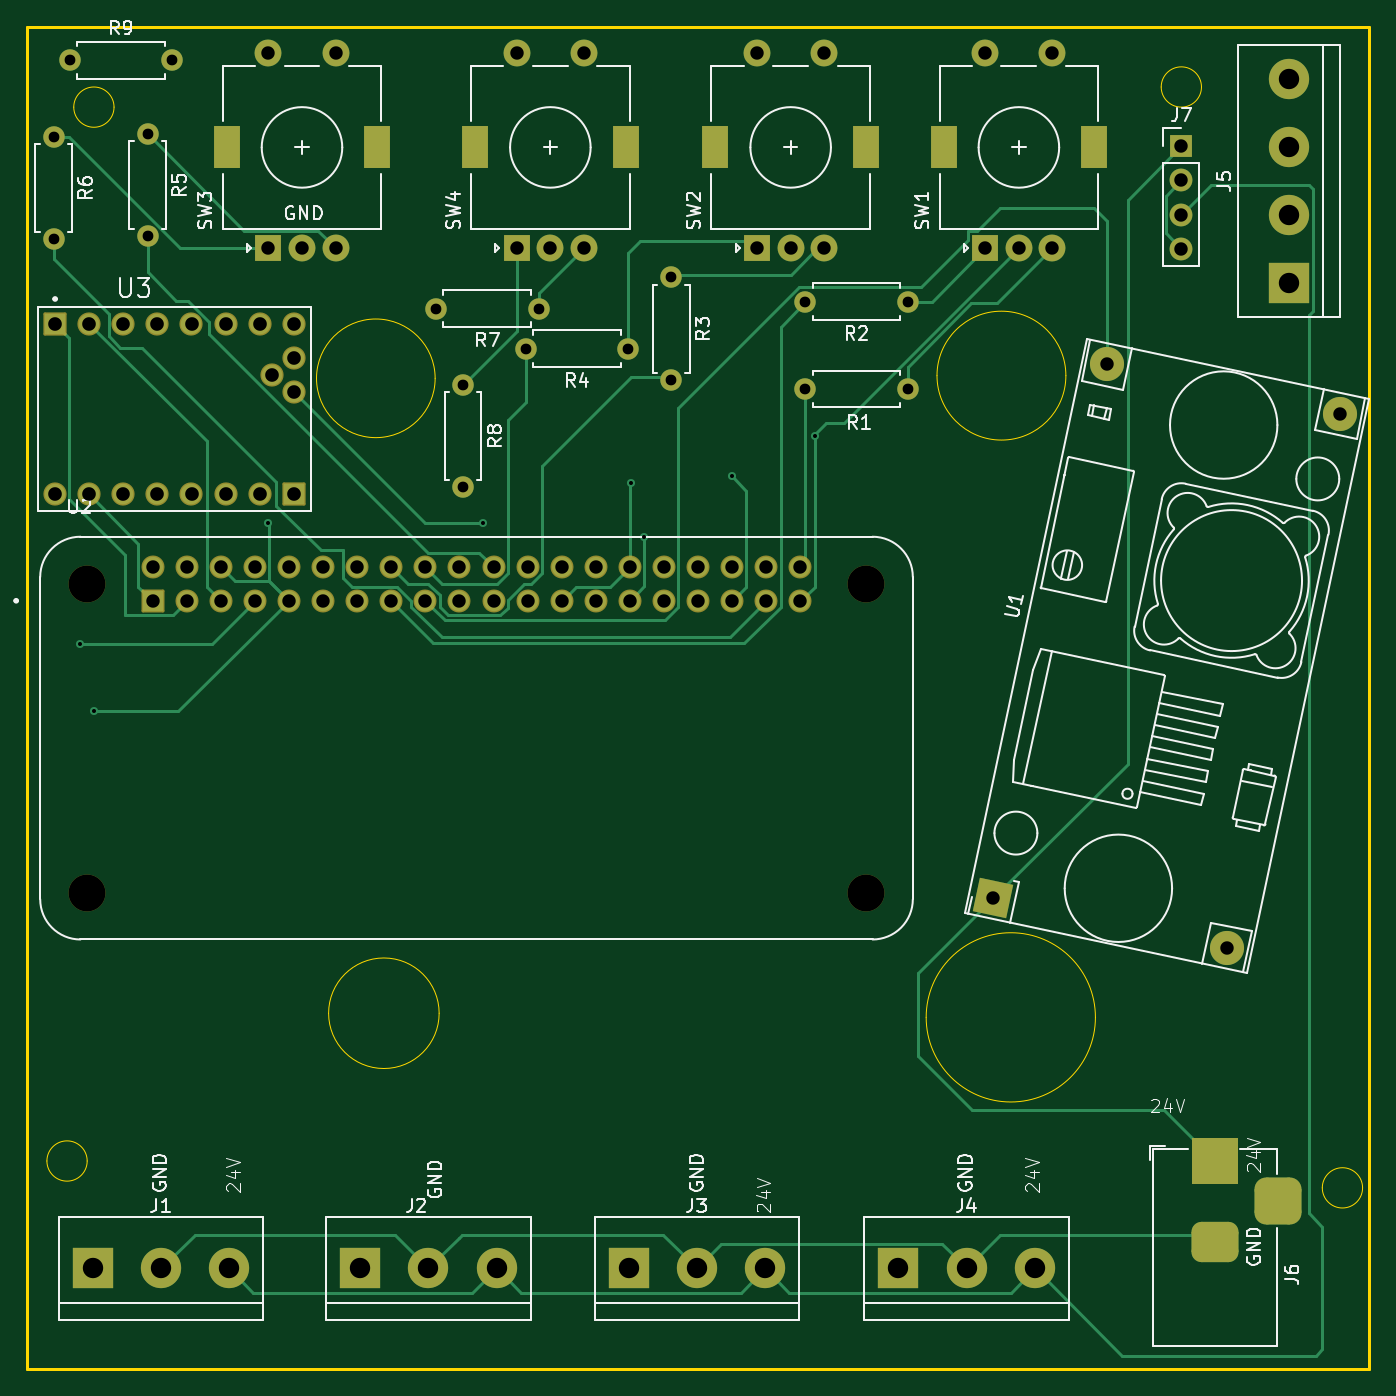
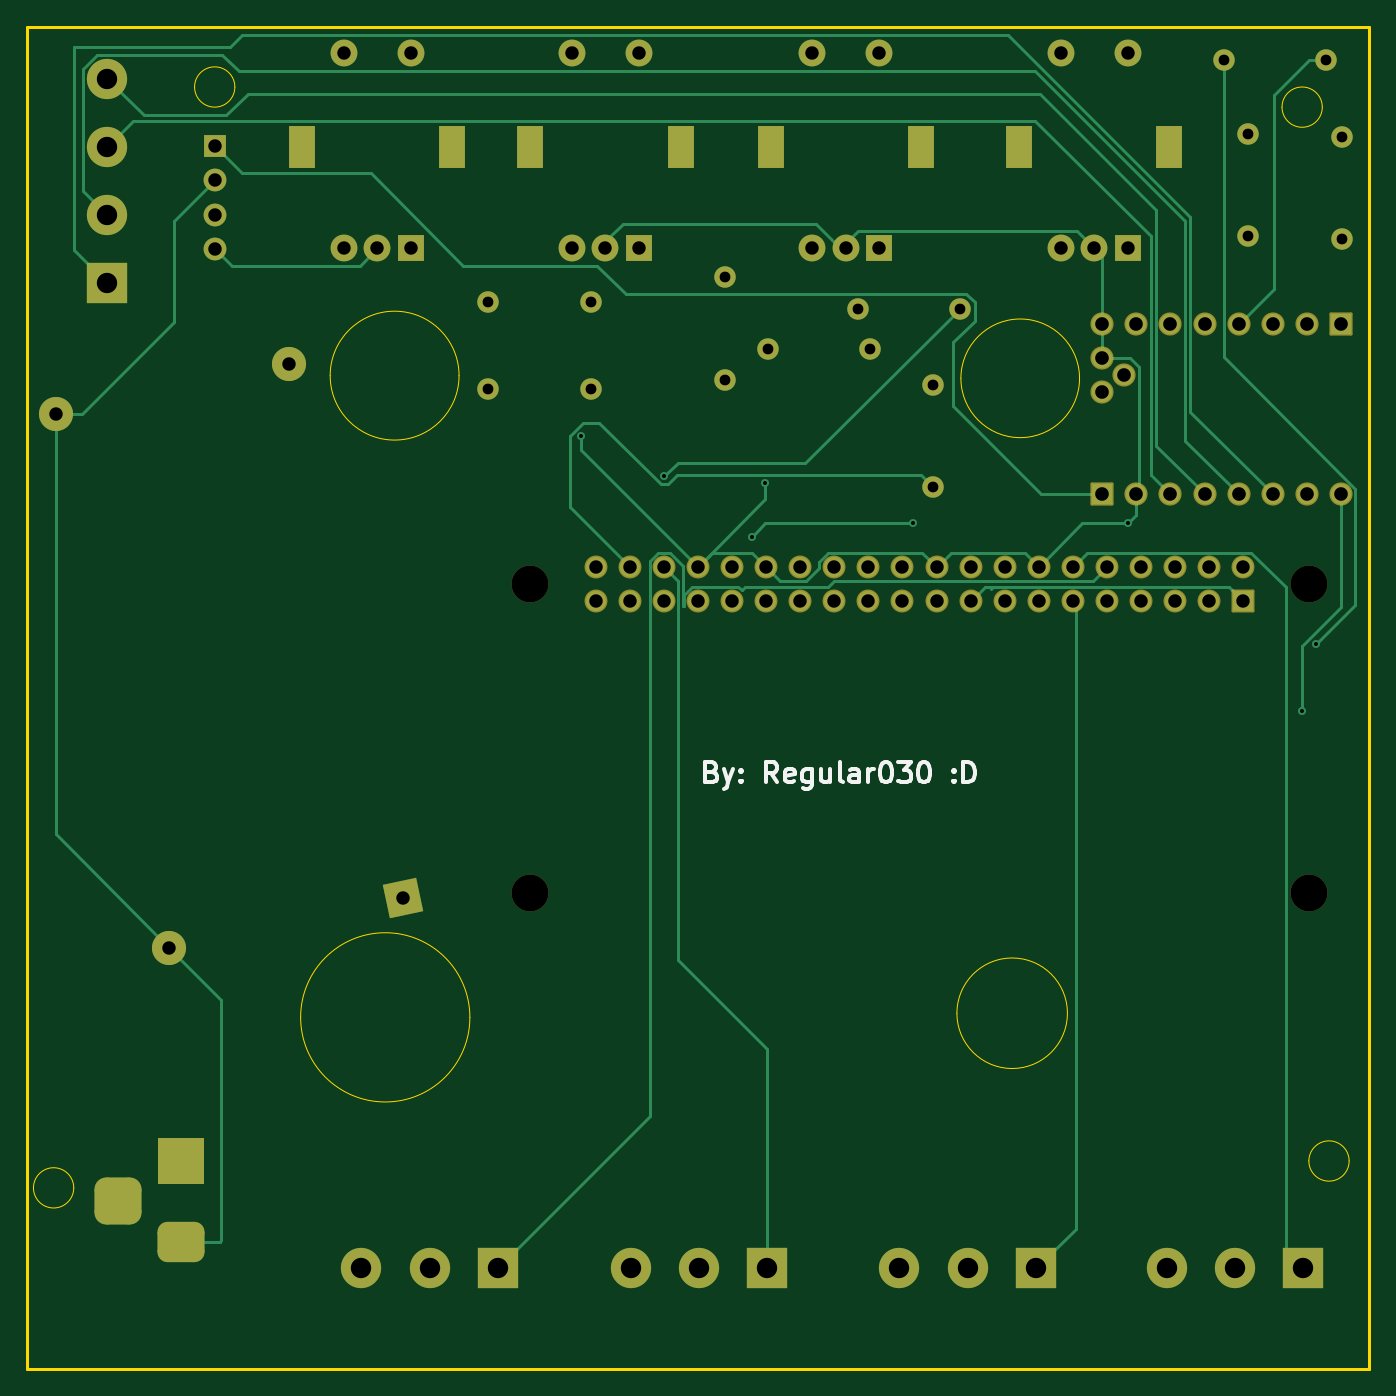
Circuit board: 11 layer files. Board 100.0 x 100.0 mm.
- bottom_copper: arm-B_Cu.gbr (18914 bytes)
- bottom_mask: arm-B_Mask.gbr (6091 bytes)
- paste: arm-B_Paste.gbr (446 bytes)
- bottom_silk: arm-B_Silkscreen.gbr (9321 bytes)
- outline: arm-Edge_Cuts.gbr (1889 bytes)
- top_copper: arm-F_Cu.gbr (20381 bytes)
- top_mask: arm-F_Mask.gbr (6091 bytes)
- paste: arm-F_Paste.gbr (446 bytes)
- top_silk: arm-F_Silkscreen.gbr (55629 bytes)
- drill: arm-NPTH.drl (392 bytes)
- drill: arm-PTH.drl (3174 bytes)

=== bottom_copper: arm-B_Cu.gbr (18914 bytes, source omitted) ===
=== bottom_mask: arm-B_Mask.gbr ===
%TF.GenerationSoftware,KiCad,Pcbnew,8.0.5*%
%TF.CreationDate,2025-06-03T16:45:13-04:00*%
%TF.ProjectId,arm,61726d2e-6b69-4636-9164-5f7063625858,rev?*%
%TF.SameCoordinates,Original*%
%TF.FileFunction,Soldermask,Bot*%
%TF.FilePolarity,Negative*%
%FSLAX46Y46*%
G04 Gerber Fmt 4.6, Leading zero omitted, Abs format (unit mm)*
G04 Created by KiCad (PCBNEW 8.0.5) date 2025-06-03 16:45:13*
%MOMM*%
%LPD*%
G01*
G04 APERTURE LIST*
G04 Aperture macros list*
%AMRoundRect*
0 Rectangle with rounded corners*
0 $1 Rounding radius*
0 $2 $3 $4 $5 $6 $7 $8 $9 X,Y pos of 4 corners*
0 Add a 4 corners polygon primitive as box body*
4,1,4,$2,$3,$4,$5,$6,$7,$8,$9,$2,$3,0*
0 Add four circle primitives for the rounded corners*
1,1,$1+$1,$2,$3*
1,1,$1+$1,$4,$5*
1,1,$1+$1,$6,$7*
1,1,$1+$1,$8,$9*
0 Add four rect primitives between the rounded corners*
20,1,$1+$1,$2,$3,$4,$5,0*
20,1,$1+$1,$4,$5,$6,$7,0*
20,1,$1+$1,$6,$7,$8,$9,0*
20,1,$1+$1,$8,$9,$2,$3,0*%
%AMRotRect*
0 Rectangle, with rotation*
0 The origin of the aperture is its center*
0 $1 length*
0 $2 width*
0 $3 Rotation angle, in degrees counterclockwise*
0 Add horizontal line*
21,1,$1,$2,0,0,$3*%
G04 Aperture macros list end*
%ADD10R,3.000000X3.000000*%
%ADD11C,3.000000*%
%ADD12R,3.500000X3.500000*%
%ADD13RoundRect,0.750000X1.000000X-0.750000X1.000000X0.750000X-1.000000X0.750000X-1.000000X-0.750000X0*%
%ADD14RoundRect,0.875000X0.875000X-0.875000X0.875000X0.875000X-0.875000X0.875000X-0.875000X-0.875000X0*%
%ADD15C,1.600000*%
%ADD16O,1.600000X1.600000*%
%ADD17RotRect,2.540000X2.540000X78.000000*%
%ADD18C,2.540000*%
%ADD19C,2.750000*%
%ADD20RoundRect,0.102000X-0.754000X-0.754000X0.754000X-0.754000X0.754000X0.754000X-0.754000X0.754000X0*%
%ADD21C,1.712000*%
%ADD22R,2.000000X2.000000*%
%ADD23C,2.000000*%
%ADD24R,2.000000X3.200000*%
%ADD25R,1.700000X1.700000*%
%ADD26O,1.700000X1.700000*%
%ADD27RoundRect,0.102000X0.762000X-0.762000X0.762000X0.762000X-0.762000X0.762000X-0.762000X-0.762000X0*%
%ADD28C,1.728000*%
G04 APERTURE END LIST*
D10*
%TO.C,J4*%
X214920000Y-122500000D03*
D11*
X220000000Y-122500000D03*
X225080000Y-122500000D03*
%TD*%
D12*
%TO.C,J6*%
X238500000Y-114500000D03*
D13*
X238500000Y-120500000D03*
D14*
X243200000Y-117500000D03*
%TD*%
D15*
%TO.C,R5*%
X159000000Y-38000000D03*
D16*
X159000000Y-45620000D03*
%TD*%
D15*
%TO.C,R7*%
X188120000Y-51000000D03*
D16*
X180500000Y-51000000D03*
%TD*%
D10*
%TO.C,J3*%
X194840000Y-122500000D03*
D11*
X199920000Y-122500000D03*
X205000000Y-122500000D03*
%TD*%
D17*
%TO.C,U1*%
X222000000Y-94912537D03*
D18*
X239391466Y-98609205D03*
X247840996Y-58857287D03*
X230449531Y-55160619D03*
%TD*%
D15*
%TO.C,R6*%
X152000000Y-38190000D03*
D16*
X152000000Y-45810000D03*
%TD*%
D15*
%TO.C,R4*%
X194810000Y-54000000D03*
D16*
X187190000Y-54000000D03*
%TD*%
D19*
%TO.C,U2*%
X154500000Y-71500000D03*
X154500000Y-94500000D03*
X212500000Y-71500000D03*
X212500000Y-94500000D03*
D20*
X159370000Y-72770000D03*
D21*
X159370000Y-70230000D03*
X161910000Y-72770000D03*
X161910000Y-70230001D03*
X164450001Y-72770000D03*
X164450000Y-70230000D03*
X166990000Y-72770000D03*
X166990000Y-70230001D03*
X169530000Y-72770000D03*
X169530000Y-70230000D03*
X172070000Y-72770000D03*
X172070000Y-70230001D03*
X174610000Y-72770001D03*
X174610000Y-70230000D03*
X177150000Y-72770000D03*
X177150000Y-70230001D03*
X179690000Y-72770000D03*
X179690000Y-70230000D03*
X182230000Y-72770000D03*
X182230000Y-70230000D03*
X184770000Y-72770000D03*
X184770000Y-70230000D03*
X187310000Y-72770000D03*
X187310000Y-70230000D03*
X189850000Y-72770000D03*
X189850000Y-70230001D03*
X192390000Y-72769999D03*
X192390000Y-70230000D03*
X194930000Y-72770000D03*
X194929999Y-70230000D03*
X197470000Y-72770000D03*
X197470000Y-70230000D03*
X200010000Y-72770000D03*
X200009999Y-70230000D03*
X202550000Y-72770000D03*
X202550000Y-70230000D03*
X205090000Y-72770001D03*
X205089999Y-70230000D03*
X207630000Y-72770000D03*
X207630000Y-70230000D03*
%TD*%
D22*
%TO.C,SW4*%
X186500000Y-46500000D03*
D23*
X191500000Y-46500000D03*
X189000000Y-46500000D03*
D24*
X183400000Y-39000000D03*
X194600000Y-39000000D03*
D23*
X191500000Y-32000000D03*
X186500000Y-32000000D03*
%TD*%
D22*
%TO.C,SW1*%
X221400000Y-46500000D03*
D23*
X226400000Y-46500000D03*
X223900000Y-46500000D03*
D24*
X218300000Y-39000000D03*
X229500000Y-39000000D03*
D23*
X226400000Y-32000000D03*
X221400000Y-32000000D03*
%TD*%
D25*
%TO.C,J7*%
X236000000Y-38920000D03*
D26*
X236000000Y-41460000D03*
X236000000Y-44000000D03*
X236000000Y-46540000D03*
%TD*%
D15*
%TO.C,R1*%
X215620000Y-57000000D03*
D16*
X208000000Y-57000000D03*
%TD*%
D10*
%TO.C,J5*%
X244000000Y-49120000D03*
D11*
X244000000Y-44040000D03*
X244000000Y-38960000D03*
X244000000Y-33880000D03*
%TD*%
D22*
%TO.C,SW3*%
X168000000Y-46500000D03*
D23*
X173000000Y-46500000D03*
X170500000Y-46500000D03*
D24*
X164900000Y-39000000D03*
X176100000Y-39000000D03*
D23*
X173000000Y-32000000D03*
X168000000Y-32000000D03*
%TD*%
D15*
%TO.C,R9*%
X153190000Y-32500000D03*
D16*
X160810000Y-32500000D03*
%TD*%
D15*
%TO.C,R8*%
X182500000Y-56690000D03*
D16*
X182500000Y-64310000D03*
%TD*%
D15*
%TO.C,R3*%
X198000000Y-48690000D03*
D16*
X198000000Y-56310000D03*
%TD*%
D27*
%TO.C,U3*%
X152110000Y-52150000D03*
D28*
X154650000Y-52150000D03*
X157190000Y-52150000D03*
X159730000Y-52150000D03*
X162270000Y-52150000D03*
X164810000Y-52150000D03*
X167350000Y-52150000D03*
X169890000Y-52150000D03*
D27*
X169890000Y-64850000D03*
D28*
X167350000Y-64850000D03*
X164810000Y-64850000D03*
X162270000Y-64850000D03*
X159730000Y-64850000D03*
X157190000Y-64850000D03*
X154650000Y-64850000D03*
X152110000Y-64850000D03*
X169890000Y-57230000D03*
X169890000Y-54690000D03*
X168239000Y-55960000D03*
%TD*%
D22*
%TO.C,SW2*%
X204400000Y-46500000D03*
D23*
X209400000Y-46500000D03*
X206900000Y-46500000D03*
D24*
X201300000Y-39000000D03*
X212500000Y-39000000D03*
D23*
X209400000Y-32000000D03*
X204400000Y-32000000D03*
%TD*%
D10*
%TO.C,J2*%
X174840000Y-122500000D03*
D11*
X179920000Y-122500000D03*
X185000000Y-122500000D03*
%TD*%
D10*
%TO.C,J1*%
X154920000Y-122500000D03*
D11*
X160000000Y-122500000D03*
X165080000Y-122500000D03*
%TD*%
D15*
%TO.C,R2*%
X215620000Y-50500000D03*
D16*
X208000000Y-50500000D03*
%TD*%
M02*

=== paste: arm-B_Paste.gbr ===
%TF.GenerationSoftware,KiCad,Pcbnew,8.0.5*%
%TF.CreationDate,2025-06-03T16:45:13-04:00*%
%TF.ProjectId,arm,61726d2e-6b69-4636-9164-5f7063625858,rev?*%
%TF.SameCoordinates,Original*%
%TF.FileFunction,Paste,Bot*%
%TF.FilePolarity,Positive*%
%FSLAX46Y46*%
G04 Gerber Fmt 4.6, Leading zero omitted, Abs format (unit mm)*
G04 Created by KiCad (PCBNEW 8.0.5) date 2025-06-03 16:45:13*
%MOMM*%
%LPD*%
G01*
G04 APERTURE LIST*
G04 APERTURE END LIST*
M02*

=== bottom_silk: arm-B_Silkscreen.gbr (9321 bytes, source omitted) ===
=== outline: arm-Edge_Cuts.gbr ===
%TF.GenerationSoftware,KiCad,Pcbnew,8.0.5*%
%TF.CreationDate,2025-06-03T16:45:13-04:00*%
%TF.ProjectId,arm,61726d2e-6b69-4636-9164-5f7063625858,rev?*%
%TF.SameCoordinates,Original*%
%TF.FileFunction,Profile,NP*%
%FSLAX46Y46*%
G04 Gerber Fmt 4.6, Leading zero omitted, Abs format (unit mm)*
G04 Created by KiCad (PCBNEW 8.0.5) date 2025-06-03 16:45:13*
%MOMM*%
%LPD*%
G01*
G04 APERTURE LIST*
%TA.AperFunction,Profile*%
%ADD10C,0.050000*%
%TD*%
%TA.AperFunction,Profile*%
%ADD11C,0.200000*%
%TD*%
G04 APERTURE END LIST*
D10*
X227400000Y-56000000D02*
G75*
G02*
X217800000Y-56000000I-4800000J0D01*
G01*
X217800000Y-56000000D02*
G75*
G02*
X227400000Y-56000000I4800000J0D01*
G01*
X180716923Y-103493556D02*
G75*
G02*
X172483077Y-103493556I-4116923J0D01*
G01*
X172483077Y-103493556D02*
G75*
G02*
X180716923Y-103493556I4116923J0D01*
G01*
X154500000Y-114500000D02*
G75*
G02*
X151500000Y-114500000I-1500000J0D01*
G01*
X151500000Y-114500000D02*
G75*
G02*
X154500000Y-114500000I1500000J0D01*
G01*
X156500000Y-36000000D02*
G75*
G02*
X153500000Y-36000000I-1500000J0D01*
G01*
X153500000Y-36000000D02*
G75*
G02*
X156500000Y-36000000I1500000J0D01*
G01*
X229600001Y-103800000D02*
G75*
G02*
X216993653Y-103800000I-6303174J0D01*
G01*
X216993653Y-103800000D02*
G75*
G02*
X229600001Y-103800000I6303174J0D01*
G01*
X249500000Y-116500000D02*
G75*
G02*
X246500000Y-116500000I-1500000J0D01*
G01*
X246500000Y-116500000D02*
G75*
G02*
X249500000Y-116500000I1500000J0D01*
G01*
X180418650Y-56200000D02*
G75*
G02*
X171581350Y-56200000I-4418650J0D01*
G01*
X171581350Y-56200000D02*
G75*
G02*
X180418650Y-56200000I4418650J0D01*
G01*
D11*
X150000000Y-30000000D02*
X250000000Y-30000000D01*
X250000000Y-130000000D01*
X150000000Y-130000000D01*
X150000000Y-30000000D01*
D10*
X237500000Y-34500000D02*
G75*
G02*
X234500000Y-34500000I-1500000J0D01*
G01*
X234500000Y-34500000D02*
G75*
G02*
X237500000Y-34500000I1500000J0D01*
G01*
M02*

=== top_copper: arm-F_Cu.gbr (20381 bytes, source omitted) ===
=== top_mask: arm-F_Mask.gbr ===
%TF.GenerationSoftware,KiCad,Pcbnew,8.0.5*%
%TF.CreationDate,2025-06-03T16:45:13-04:00*%
%TF.ProjectId,arm,61726d2e-6b69-4636-9164-5f7063625858,rev?*%
%TF.SameCoordinates,Original*%
%TF.FileFunction,Soldermask,Top*%
%TF.FilePolarity,Negative*%
%FSLAX46Y46*%
G04 Gerber Fmt 4.6, Leading zero omitted, Abs format (unit mm)*
G04 Created by KiCad (PCBNEW 8.0.5) date 2025-06-03 16:45:13*
%MOMM*%
%LPD*%
G01*
G04 APERTURE LIST*
G04 Aperture macros list*
%AMRoundRect*
0 Rectangle with rounded corners*
0 $1 Rounding radius*
0 $2 $3 $4 $5 $6 $7 $8 $9 X,Y pos of 4 corners*
0 Add a 4 corners polygon primitive as box body*
4,1,4,$2,$3,$4,$5,$6,$7,$8,$9,$2,$3,0*
0 Add four circle primitives for the rounded corners*
1,1,$1+$1,$2,$3*
1,1,$1+$1,$4,$5*
1,1,$1+$1,$6,$7*
1,1,$1+$1,$8,$9*
0 Add four rect primitives between the rounded corners*
20,1,$1+$1,$2,$3,$4,$5,0*
20,1,$1+$1,$4,$5,$6,$7,0*
20,1,$1+$1,$6,$7,$8,$9,0*
20,1,$1+$1,$8,$9,$2,$3,0*%
%AMRotRect*
0 Rectangle, with rotation*
0 The origin of the aperture is its center*
0 $1 length*
0 $2 width*
0 $3 Rotation angle, in degrees counterclockwise*
0 Add horizontal line*
21,1,$1,$2,0,0,$3*%
G04 Aperture macros list end*
%ADD10R,3.000000X3.000000*%
%ADD11C,3.000000*%
%ADD12R,3.500000X3.500000*%
%ADD13RoundRect,0.750000X1.000000X-0.750000X1.000000X0.750000X-1.000000X0.750000X-1.000000X-0.750000X0*%
%ADD14RoundRect,0.875000X0.875000X-0.875000X0.875000X0.875000X-0.875000X0.875000X-0.875000X-0.875000X0*%
%ADD15C,1.600000*%
%ADD16O,1.600000X1.600000*%
%ADD17RotRect,2.540000X2.540000X78.000000*%
%ADD18C,2.540000*%
%ADD19C,2.750000*%
%ADD20RoundRect,0.102000X-0.754000X-0.754000X0.754000X-0.754000X0.754000X0.754000X-0.754000X0.754000X0*%
%ADD21C,1.712000*%
%ADD22R,2.000000X2.000000*%
%ADD23C,2.000000*%
%ADD24R,2.000000X3.200000*%
%ADD25R,1.700000X1.700000*%
%ADD26O,1.700000X1.700000*%
%ADD27RoundRect,0.102000X0.762000X-0.762000X0.762000X0.762000X-0.762000X0.762000X-0.762000X-0.762000X0*%
%ADD28C,1.728000*%
G04 APERTURE END LIST*
D10*
%TO.C,J4*%
X214920000Y-122500000D03*
D11*
X220000000Y-122500000D03*
X225080000Y-122500000D03*
%TD*%
D12*
%TO.C,J6*%
X238500000Y-114500000D03*
D13*
X238500000Y-120500000D03*
D14*
X243200000Y-117500000D03*
%TD*%
D15*
%TO.C,R5*%
X159000000Y-38000000D03*
D16*
X159000000Y-45620000D03*
%TD*%
D15*
%TO.C,R7*%
X188120000Y-51000000D03*
D16*
X180500000Y-51000000D03*
%TD*%
D10*
%TO.C,J3*%
X194840000Y-122500000D03*
D11*
X199920000Y-122500000D03*
X205000000Y-122500000D03*
%TD*%
D17*
%TO.C,U1*%
X222000000Y-94912537D03*
D18*
X239391466Y-98609205D03*
X247840996Y-58857287D03*
X230449531Y-55160619D03*
%TD*%
D15*
%TO.C,R6*%
X152000000Y-38190000D03*
D16*
X152000000Y-45810000D03*
%TD*%
D15*
%TO.C,R4*%
X194810000Y-54000000D03*
D16*
X187190000Y-54000000D03*
%TD*%
D19*
%TO.C,U2*%
X154500000Y-71500000D03*
X154500000Y-94500000D03*
X212500000Y-71500000D03*
X212500000Y-94500000D03*
D20*
X159370000Y-72770000D03*
D21*
X159370000Y-70230000D03*
X161910000Y-72770000D03*
X161910000Y-70230001D03*
X164450001Y-72770000D03*
X164450000Y-70230000D03*
X166990000Y-72770000D03*
X166990000Y-70230001D03*
X169530000Y-72770000D03*
X169530000Y-70230000D03*
X172070000Y-72770000D03*
X172070000Y-70230001D03*
X174610000Y-72770001D03*
X174610000Y-70230000D03*
X177150000Y-72770000D03*
X177150000Y-70230001D03*
X179690000Y-72770000D03*
X179690000Y-70230000D03*
X182230000Y-72770000D03*
X182230000Y-70230000D03*
X184770000Y-72770000D03*
X184770000Y-70230000D03*
X187310000Y-72770000D03*
X187310000Y-70230000D03*
X189850000Y-72770000D03*
X189850000Y-70230001D03*
X192390000Y-72769999D03*
X192390000Y-70230000D03*
X194930000Y-72770000D03*
X194929999Y-70230000D03*
X197470000Y-72770000D03*
X197470000Y-70230000D03*
X200010000Y-72770000D03*
X200009999Y-70230000D03*
X202550000Y-72770000D03*
X202550000Y-70230000D03*
X205090000Y-72770001D03*
X205089999Y-70230000D03*
X207630000Y-72770000D03*
X207630000Y-70230000D03*
%TD*%
D22*
%TO.C,SW4*%
X186500000Y-46500000D03*
D23*
X191500000Y-46500000D03*
X189000000Y-46500000D03*
D24*
X183400000Y-39000000D03*
X194600000Y-39000000D03*
D23*
X191500000Y-32000000D03*
X186500000Y-32000000D03*
%TD*%
D22*
%TO.C,SW1*%
X221400000Y-46500000D03*
D23*
X226400000Y-46500000D03*
X223900000Y-46500000D03*
D24*
X218300000Y-39000000D03*
X229500000Y-39000000D03*
D23*
X226400000Y-32000000D03*
X221400000Y-32000000D03*
%TD*%
D25*
%TO.C,J7*%
X236000000Y-38920000D03*
D26*
X236000000Y-41460000D03*
X236000000Y-44000000D03*
X236000000Y-46540000D03*
%TD*%
D15*
%TO.C,R1*%
X215620000Y-57000000D03*
D16*
X208000000Y-57000000D03*
%TD*%
D10*
%TO.C,J5*%
X244000000Y-49120000D03*
D11*
X244000000Y-44040000D03*
X244000000Y-38960000D03*
X244000000Y-33880000D03*
%TD*%
D22*
%TO.C,SW3*%
X168000000Y-46500000D03*
D23*
X173000000Y-46500000D03*
X170500000Y-46500000D03*
D24*
X164900000Y-39000000D03*
X176100000Y-39000000D03*
D23*
X173000000Y-32000000D03*
X168000000Y-32000000D03*
%TD*%
D15*
%TO.C,R9*%
X153190000Y-32500000D03*
D16*
X160810000Y-32500000D03*
%TD*%
D15*
%TO.C,R8*%
X182500000Y-56690000D03*
D16*
X182500000Y-64310000D03*
%TD*%
D15*
%TO.C,R3*%
X198000000Y-48690000D03*
D16*
X198000000Y-56310000D03*
%TD*%
D27*
%TO.C,U3*%
X152110000Y-52150000D03*
D28*
X154650000Y-52150000D03*
X157190000Y-52150000D03*
X159730000Y-52150000D03*
X162270000Y-52150000D03*
X164810000Y-52150000D03*
X167350000Y-52150000D03*
X169890000Y-52150000D03*
D27*
X169890000Y-64850000D03*
D28*
X167350000Y-64850000D03*
X164810000Y-64850000D03*
X162270000Y-64850000D03*
X159730000Y-64850000D03*
X157190000Y-64850000D03*
X154650000Y-64850000D03*
X152110000Y-64850000D03*
X169890000Y-57230000D03*
X169890000Y-54690000D03*
X168239000Y-55960000D03*
%TD*%
D22*
%TO.C,SW2*%
X204400000Y-46500000D03*
D23*
X209400000Y-46500000D03*
X206900000Y-46500000D03*
D24*
X201300000Y-39000000D03*
X212500000Y-39000000D03*
D23*
X209400000Y-32000000D03*
X204400000Y-32000000D03*
%TD*%
D10*
%TO.C,J2*%
X174840000Y-122500000D03*
D11*
X179920000Y-122500000D03*
X185000000Y-122500000D03*
%TD*%
D10*
%TO.C,J1*%
X154920000Y-122500000D03*
D11*
X160000000Y-122500000D03*
X165080000Y-122500000D03*
%TD*%
D15*
%TO.C,R2*%
X215620000Y-50500000D03*
D16*
X208000000Y-50500000D03*
%TD*%
M02*

=== paste: arm-F_Paste.gbr ===
%TF.GenerationSoftware,KiCad,Pcbnew,8.0.5*%
%TF.CreationDate,2025-06-03T16:45:13-04:00*%
%TF.ProjectId,arm,61726d2e-6b69-4636-9164-5f7063625858,rev?*%
%TF.SameCoordinates,Original*%
%TF.FileFunction,Paste,Top*%
%TF.FilePolarity,Positive*%
%FSLAX46Y46*%
G04 Gerber Fmt 4.6, Leading zero omitted, Abs format (unit mm)*
G04 Created by KiCad (PCBNEW 8.0.5) date 2025-06-03 16:45:13*
%MOMM*%
%LPD*%
G01*
G04 APERTURE LIST*
G04 APERTURE END LIST*
M02*

=== top_silk: arm-F_Silkscreen.gbr (55629 bytes, source omitted) ===
=== drill: arm-NPTH.drl ===
M48
; DRILL file {KiCad 8.0.5} date 2025-06-03T16:45:24-0400
; FORMAT={-:-/ absolute / inch / decimal}
; #@! TF.CreationDate,2025-06-03T16:45:24-04:00
; #@! TF.GenerationSoftware,Kicad,Pcbnew,8.0.5
; #@! TF.FileFunction,NonPlated,1,2,NPTH
FMAT,2
INCH
; #@! TA.AperFunction,NonPlated,NPTH,ComponentDrill
T1C0.1083
%
G90
G05
T1
X6.0827Y-2.815
X6.0827Y-3.7205
X8.3661Y-2.815
X8.3661Y-3.7205
M30

=== drill: arm-PTH.drl ===
M48
; DRILL file {KiCad 8.0.5} date 2025-06-03T16:45:24-0400
; FORMAT={-:-/ absolute / inch / decimal}
; #@! TF.CreationDate,2025-06-03T16:45:24-04:00
; #@! TF.GenerationSoftware,Kicad,Pcbnew,8.0.5
; #@! TF.FileFunction,Plated,1,2,PTH
FMAT,2
INCH
; #@! TA.AperFunction,Plated,PTH,ViaDrill
T1C0.0118
; #@! TA.AperFunction,Plated,PTH,ComponentDrill
T2C0.0315
; #@! TA.AperFunction,Plated,PTH,ComponentDrill
T3C0.0394
; #@! TA.AperFunction,Plated,PTH,ComponentDrill
T4C0.0400
; #@! TA.AperFunction,Plated,PTH,ComponentDrill
T5C0.0591
; #@! TA.AperFunction,Plated,PTH,ComponentDrill
T6C0.0598
%
G90
G05
T1
X6.063Y-2.9921
X6.1024Y-3.189
X6.6142Y-2.6378
X7.2441Y-2.6378
X7.6772Y-2.5197
X7.7165Y-2.6772
X7.9724Y-2.5
X8.2159Y-2.3819
T2
X5.9843Y-1.5035
X5.9843Y-1.8035
X6.0311Y-1.2795
X6.2598Y-1.4961
X6.2598Y-1.7961
X6.3311Y-1.2795
X7.1063Y-2.0079
X7.185Y-2.2319
X7.185Y-2.5319
X7.3697Y-2.126
X7.4063Y-2.0079
X7.6697Y-2.126
X7.7953Y-1.9169
X7.7953Y-2.2169
X8.189Y-1.9882
X8.189Y-2.2441
X8.489Y-1.9882
X8.489Y-2.2441
T3
X6.2744Y-2.765
X6.2744Y-2.865
X6.3744Y-2.765
X6.3744Y-2.865
X6.4744Y-2.765
X6.4744Y-2.865
X6.5744Y-2.765
X6.5744Y-2.865
X6.6142Y-1.2598
X6.6142Y-1.8307
X6.6744Y-2.765
X6.6744Y-2.865
X6.7126Y-1.8307
X6.7744Y-2.765
X6.7744Y-2.865
X6.811Y-1.2598
X6.811Y-1.8307
X6.8744Y-2.765
X6.8744Y-2.865
X6.9744Y-2.765
X6.9744Y-2.865
X7.0744Y-2.765
X7.0744Y-2.865
X7.1744Y-2.765
X7.1744Y-2.865
X7.2744Y-2.765
X7.2744Y-2.865
X7.3425Y-1.2598
X7.3425Y-1.8307
X7.3744Y-2.765
X7.3744Y-2.865
X7.4409Y-1.8307
X7.4744Y-2.765
X7.4744Y-2.865
X7.5394Y-1.2598
X7.5394Y-1.8307
X7.5744Y-2.765
X7.5744Y-2.865
X7.6744Y-2.765
X7.6744Y-2.865
X7.7744Y-2.765
X7.7744Y-2.865
X7.8744Y-2.765
X7.8744Y-2.865
X7.9744Y-2.765
X7.9744Y-2.865
X8.0472Y-1.2598
X8.0472Y-1.8307
X8.0744Y-2.765
X8.0744Y-2.865
X8.1457Y-1.8307
X8.1744Y-2.765
X8.1744Y-2.865
X8.2441Y-1.2598
X8.2441Y-1.8307
X8.7165Y-1.2598
X8.7165Y-1.8307
X8.7402Y-3.7367
X8.815Y-1.8307
X8.9134Y-1.2598
X8.9134Y-1.8307
X9.0728Y-2.1717
X9.2913Y-1.5323
X9.2913Y-1.6323
X9.2913Y-1.7323
X9.2913Y-1.8323
X9.4249Y-3.8823
X9.7575Y-2.3172
T4
X5.9886Y-2.0531
X5.9886Y-2.5531
X6.0886Y-2.0531
X6.0886Y-2.5531
X6.1886Y-2.0531
X6.1886Y-2.5531
X6.2886Y-2.0531
X6.2886Y-2.5531
X6.3886Y-2.0531
X6.3886Y-2.5531
X6.4886Y-2.0531
X6.4886Y-2.5531
X6.5886Y-2.0531
X6.5886Y-2.5531
X6.6236Y-2.2031
X6.6886Y-2.0531
X6.6886Y-2.1531
X6.6886Y-2.2531
X6.6886Y-2.5531
T6
X6.0992Y-4.8228
X6.2992Y-4.8228
X6.4992Y-4.8228
X6.8835Y-4.8228
X7.0835Y-4.8228
X7.2835Y-4.8228
X7.6709Y-4.8228
X7.8709Y-4.8228
X8.0709Y-4.8228
X8.4614Y-4.8228
X8.6614Y-4.8228
X8.8614Y-4.8228
X9.6063Y-1.3339
X9.6063Y-1.5339
X9.6063Y-1.7339
X9.6063Y-1.9339
T3
G00X9.3504Y-4.5079
M15
G01X9.4291Y-4.5079
M16
G05
G00X9.3504Y-4.7441
M15
G01X9.4291Y-4.7441
M16
G05
G00X9.5748Y-4.6654
M15
G01X9.5748Y-4.5866
M16
G05
T5
G00X6.4921Y-1.561
M15
G01X6.4921Y-1.5098
M16
G05
G00X6.9331Y-1.561
M15
G01X6.9331Y-1.5098
M16
G05
G00X7.2205Y-1.561
M15
G01X7.2205Y-1.5098
M16
G05
G00X7.6614Y-1.561
M15
G01X7.6614Y-1.5098
M16
G05
G00X7.9252Y-1.561
M15
G01X7.9252Y-1.5098
M16
G05
G00X8.3661Y-1.561
M15
G01X8.3661Y-1.5098
M16
G05
G00X8.5945Y-1.561
M15
G01X8.5945Y-1.5098
M16
G05
G00X9.0354Y-1.561
M15
G01X9.0354Y-1.5098
M16
G05
M30

